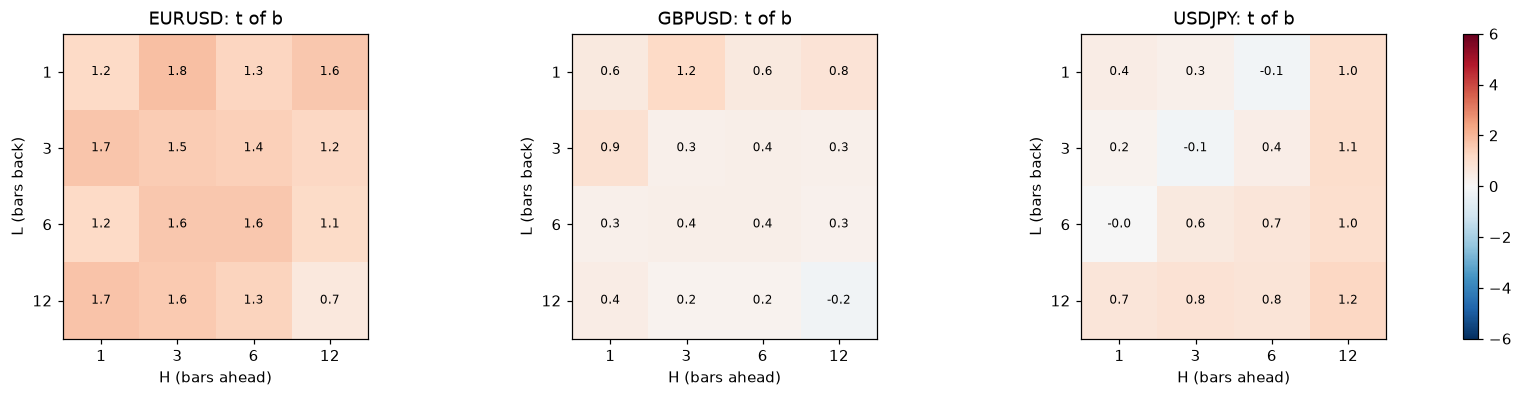

The data file committed next to this chart (first rows):
pairing, L, H, b, t_b, c, t_c, n
EURUSD, 1, 1, 0.02431, 1.191, -0.009413, -1.308, 135752
EURUSD, 1, 3, 0.0617, 1.793, -0.02353, -2.23, 134653
EURUSD, 1, 6, 0.05606, 1.275, -0.03017, -2.223, 133022
EURUSD, 1, 12, 0.09734, 1.599, -0.02651, -1.664, 129797
EURUSD, 3, 1, 0.02354, 1.659, -0.008454, -2.195, 134655
EURUSD, 3, 3, 0.04525, 1.502, -0.01908, -2.397, 133566
EURUSD, 3, 6, 0.06145, 1.414, -0.02566, -2.244, 131946
EURUSD, 3, 12, 0.07831, 1.238, -0.02686, -1.801, 128739
EURUSD, 6, 1, 0.01083, 1.181, -0.005748, -2.211, 133027
EURUSD, 6, 3, 0.03386, 1.619, -0.01435, -2.43, 131949
EURUSD, 6, 6, 0.05739, 1.636, -0.02201, -2.316, 130336
EURUSD, 6, 12, 0.0637, 1.133, -0.02229, -1.598, 127164
EURUSD, 12, 1, 0.01033, 1.721, -0.002887, -1.62, 129805
EURUSD, 12, 3, 0.02202, 1.568, -0.007968, -1.894, 128745
EURUSD, 12, 6, 0.03349, 1.33, -0.01193, -1.69, 127167
EURUSD, 12, 12, 0.02845, 0.6515, -0.01368, -1.171, 124034
GBPUSD, 1, 1, 0.01195, 0.6002, -0.004786, -0.8728, 135745
GBPUSD, 1, 3, 0.03741, 1.184, -0.01702, -2.117, 134643
GBPUSD, 1, 6, 0.02464, 0.5632, -0.01606, -1.443, 133009
GBPUSD, 1, 12, 0.04789, 0.7997, -0.007783, -0.5372, 129783
GBPUSD, 3, 1, 0.01237, 0.926, -0.005762, -1.924, 134645
GBPUSD, 3, 3, 0.00868, 0.3171, -0.009382, -1.51, 133554
GBPUSD, 3, 6, 0.01459, 0.3561, -0.005907, -0.6224, 131932
GBPUSD, 3, 12, 0.0189, 0.3204, -0.005552, -0.4138, 128724
GBPUSD, 6, 1, 0.002544, 0.2849, -0.00276, -1.361, 133014
GBPUSD, 6, 3, 0.00727, 0.3623, -0.003388, -0.7288, 131935
GBPUSD, 6, 6, 0.012, 0.351, -0.002377, -0.3007, 130322
GBPUSD, 6, 12, 0.01488, 0.2624, -0.002316, -0.1901, 127149
GBPUSD, 12, 1, 0.002553, 0.4498, -0.0006085, -0.4507, 129791
GBPUSD, 12, 3, 0.002673, 0.1953, -0.001278, -0.3897, 128730
GBPUSD, 12, 6, 0.005366, 0.2082, -0.0009119, -0.1576, 127152
GBPUSD, 12, 12, -0.009116, -0.1999, -0.003654, -0.372, 124019
USDJPY, 1, 1, 0.007881, 0.4412, -0.01792, -1.905, 135749
USDJPY, 1, 3, 0.008941, 0.3189, -0.009887, -0.607, 134652
USDJPY, 1, 6, -0.005253, -0.1494, 0.01014, 0.5593, 133024
USDJPY, 1, 12, 0.04354, 0.9953, -0.01108, -0.5519, 129805
USDJPY, 3, 1, 0.00212, 0.193, -0.002433, -0.4551, 134654
USDJPY, 3, 3, -0.003375, -0.1436, 0.01262, 1.067, 133567
USDJPY, 3, 6, 0.01433, 0.394, 0.01609, 0.9783, 131950
USDJPY, 3, 12, 0.04796, 1.051, -0.007671, -0.4375, 128747
USDJPY, 6, 1, -3.155639402309656e-07, -4.165641381978963e-05, 0.001249, 0.3181, 133029
USDJPY, 6, 3, 0.01093, 0.5899, 0.00631, 0.715, 131953
USDJPY, 6, 6, 0.02306, 0.7491, 0.005154, 0.4064, 130343
USDJPY, 6, 12, 0.04143, 1.027, -0.01174, -0.7774, 127172
USDJPY, 12, 1, 0.003788, 0.7157, -0.0005722, -0.2258, 129813
USDJPY, 12, 3, 0.01104, 0.8463, -0.000812, -0.1462, 128753
USDJPY, 12, 6, 0.01695, 0.7657, -0.003215, -0.3748, 127175
USDJPY, 12, 12, 0.04368, 1.221, -0.02172, -1.627, 124042
